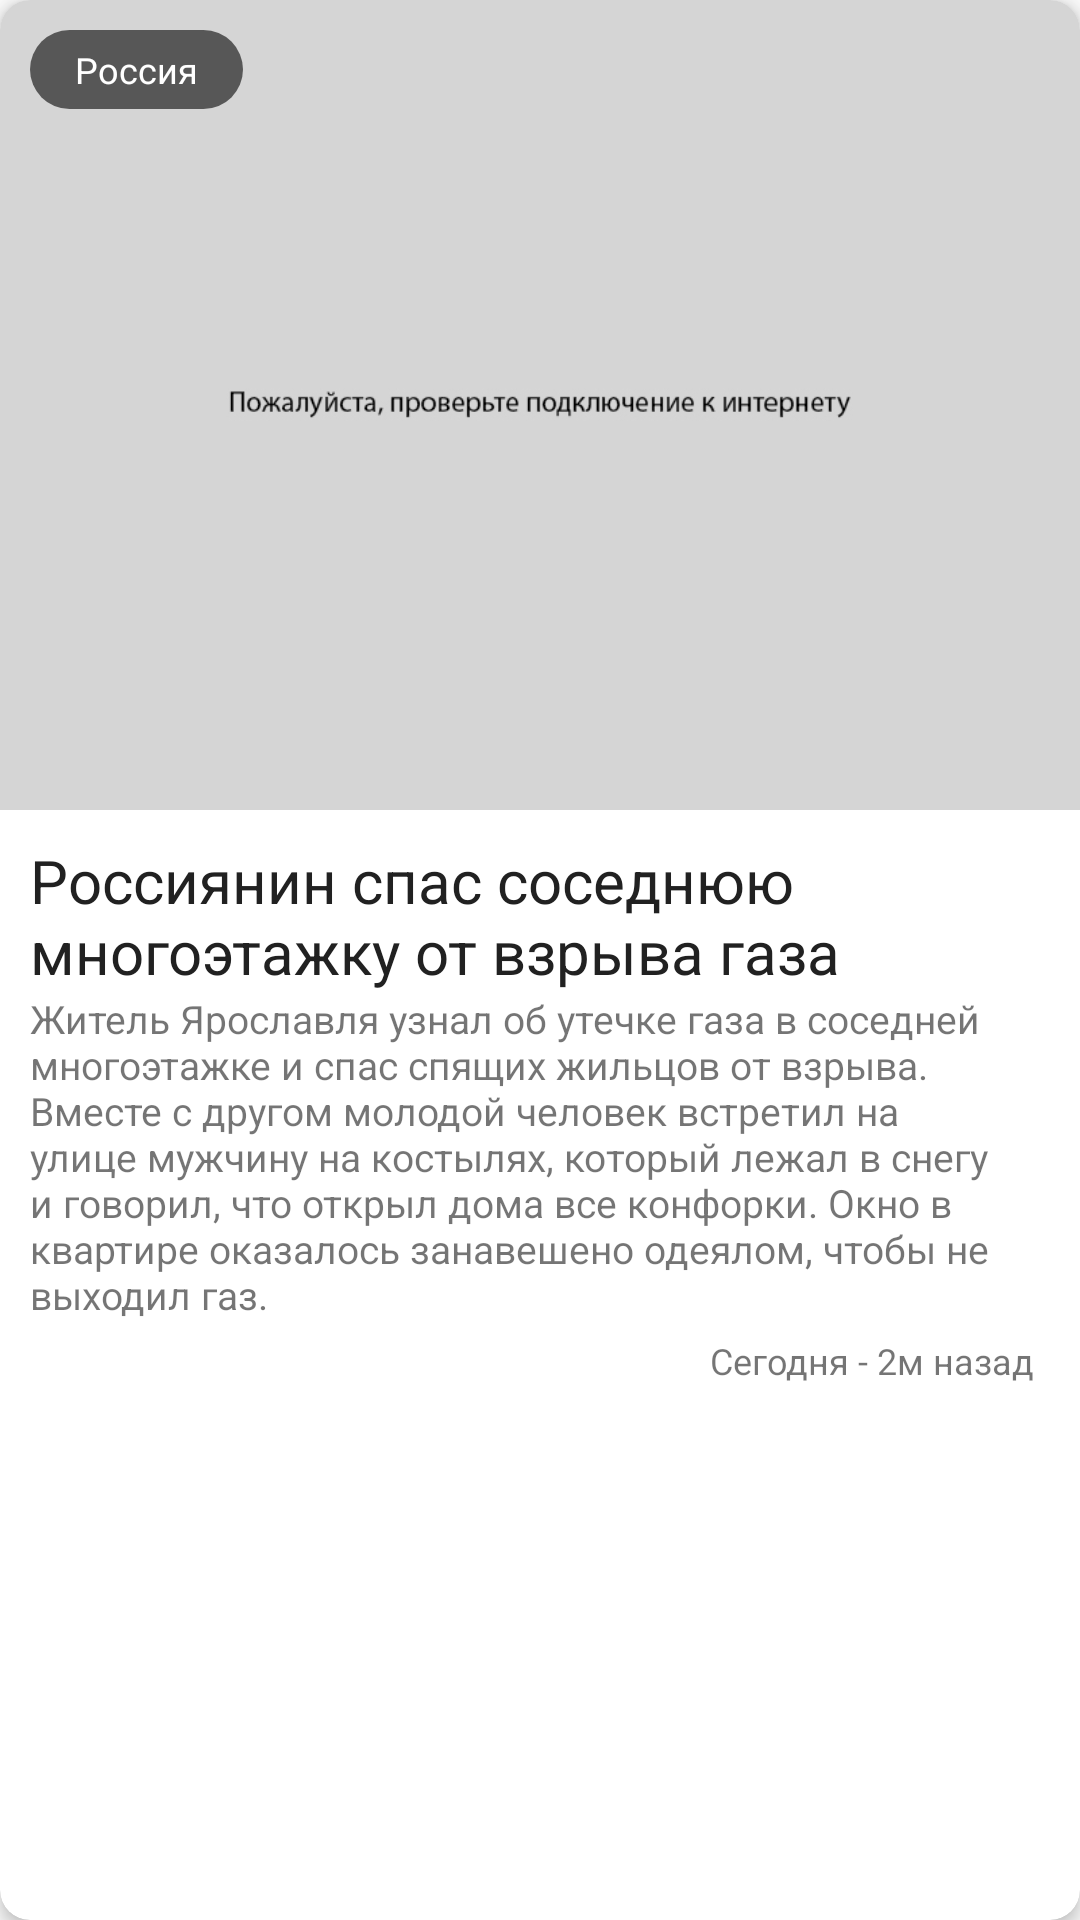

The Android layout XML behind this screen, and the referenced resources:
<!-- AndroidManifest.xml: application theme AppTheme -->
<!-- res/layout/news_recycler_item_layout.xml -->
<?xml version="1.0" encoding="utf-8"?>
<android.support.v7.widget.CardView
        xmlns:android="http://schemas.android.com/apk/res/android"
        android:layout_width="match_parent" xmlns:app="http://schemas.android.com/apk/res-auto"
        android:clickable="true"
        app:cardElevation="3dp"
        app:cardCornerRadius="10dp"
        android:visibility="visible"
        android:focusable="true"
        android:layout_marginLeft="10dp"
        android:layout_marginRight="10dp"
        android:layout_marginBottom="5dp"
        android:layout_marginTop="5dp"
        android:id="@+id/news_item_cardView"
        android:layout_height="wrap_content"
>
    <RelativeLayout
            android:layout_width="match_parent"
            android:layout_height="wrap_content">
            <ImageView
                    android:contentDescription="@string/image"
                    android:id="@+id/news_item_ImageView"
                    android:scaleType="centerCrop"
                    android:src="@drawable/error_image"
                    android:adjustViewBounds="true"
                    android:maxHeight="300dp"
                    android:layout_width="match_parent"
                    android:layout_height="wrap_content"/>

        <TextView
                android:paddingTop="5dp"
                android:id="@+id/news_item_category"
                android:layout_marginTop="10dp"
                android:paddingBottom="5dp"
                android:layout_marginStart="10dp"
                android:textSize="12sp"
                android:text="@string/russia"
                android:paddingStart="15dp"
                android:paddingEnd="15dp"
                android:textColor="@android:color/white"
                android:background="@drawable/background_color_transparent"
                android:layout_width="wrap_content"
                android:layout_height="wrap_content"/>
        <TextView
                android:textColor="@color/colorPrimary"
                android:id="@+id/news_item_tittle"
                android:textSize="20sp"
                android:text="@string/tittle"
                android:paddingStart="10dp"
                android:paddingEnd="10dp"
                android:paddingTop="10dp"
                android:layout_below="@id/news_item_ImageView"
                android:layout_width="wrap_content"
                android:layout_height="wrap_content"/>
        <TextView
                android:textSize="13sp"
                android:id="@+id/news_item_description"
                android:paddingStart="10dp"
                android:text="@string/description"
                android:paddingEnd="10dp"
                android:layout_below="@id/news_item_tittle"
                android:layout_width="wrap_content"
                android:layout_height="wrap_content"/>
        <TextView
                android:id="@+id/news_item_date"
                android:text="@string/time"
                android:layout_alignParentEnd="true"
                android:paddingEnd="15dp"
                android:textSize="12sp"
                android:paddingStart="10dp"
                android:paddingBottom="5dp"
                android:paddingTop="5dp"
                android:layout_below="@id/news_item_description"
                android:layout_width="wrap_content"
                android:layout_height="wrap_content"/>
    </RelativeLayout>
</android.support.v7.widget.CardView>
<!-- resources referenced by this layout -->
<resources>
  <color name="colorPrimary">#212121</color>
  <!-- drawable background_color_transparent (drawable) -->
  <?xml version="1.0" encoding="utf-8"?>
  <selector xmlns:android="http://schemas.android.com/apk/res/android" >
      <item android:id="@android:id/secondaryProgress" android:state_pressed="false">
              <shape android:shape="rectangle">
                  <corners android:radius="35dp"/>
                  <solid android:color="#96000000" />
              </shape>
      </item>
      <item android:id="@android:id/secondaryProgress" android:state_pressed="true">
          <shape android:shape="rectangle">
              <corners android:radius="35dp"/>
              <solid android:color="#96000000" />
          </shape>
      </item>
  
  </selector>
  <!-- drawable error_image: jpg bitmap (drawable-nodpi, 19803 bytes) -->
  <string name="description">Житель Ярославля узнал об утечке газа в соседней многоэтажке и спас спящих жильцов от
          взрыва. Вместе с другом молодой человек встретил на улице мужчину на костылях, который лежал в снегу и говорил,
          что открыл дома все конфорки. Окно в квартире оказалось занавешено одеялом, чтобы не выходил газ.
      </string>
  <string name="image">Image</string>
  <string name="russia">Россия</string>
  <string name="time">Сегодня - 2м назад</string>
  <string name="tittle">Россиянин спас соседнюю многоэтажку от взрыва газа</string>
  <style name="AppTheme" parent="Theme.AppCompat.Light.NoActionBar">
          
          <item name="colorPrimary">@color/colorPrimary</item>
          <item name="colorPrimaryDark">@color/colorPrimaryDark</item>
          <item name="colorAccent">@color/colorAccent</item>
      </style>
  <color name="colorPrimaryDark">#212121</color>
  <color name="colorAccent">#24D2FE</color>
</resources>
